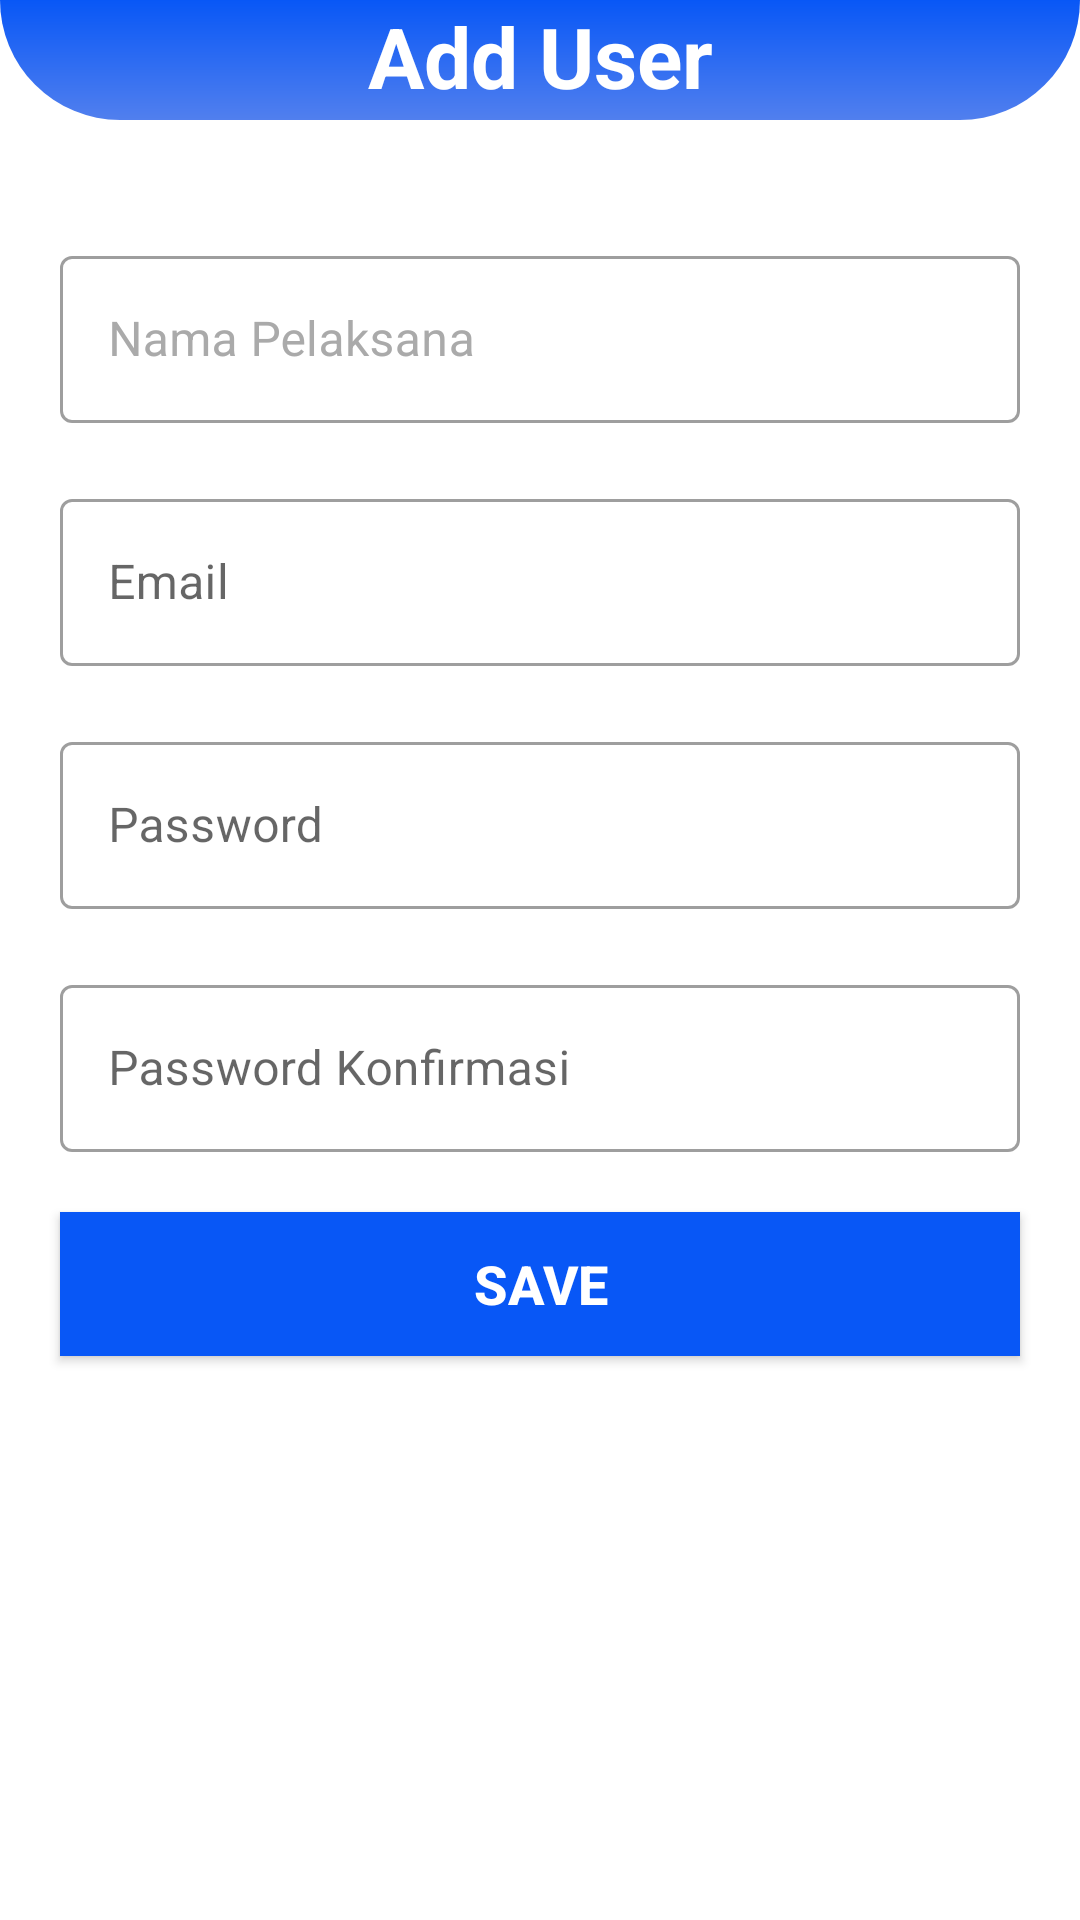

Produce the Android XML layout that renders to this screen, including the resource entries it uses.
<!-- AndroidManifest.xml: application theme Theme.ProjectSchedule -->
<!-- res/layout/activity_add_user.xml -->
<?xml version="1.0" encoding="utf-8"?>
<RelativeLayout xmlns:android="http://schemas.android.com/apk/res/android"
    xmlns:app="http://schemas.android.com/apk/res-auto"
    xmlns:tools="http://schemas.android.com/tools"
    android:layout_width="match_parent"
    android:layout_height="match_parent"
    tools:context=".manager.AddUser">

    <LinearLayout
        android:id="@+id/linearLayout2"
        android:layout_width="match_parent"
        android:layout_height="40dp"
        android:background="@drawable/top_bg"
        app:layout_constraintEnd_toEndOf="parent"
        app:layout_constraintStart_toStartOf="parent"
        app:layout_constraintTop_toTopOf="parent"
        tools:ignore="MissingConstraints"
        android:orientation="horizontal" >

        <TextView
            android:id="@+id/welcome"
            android:layout_width="match_parent"
            android:layout_height="wrap_content"
            android:text="Add User"
            android:textAlignment="center"
            android:textColor="@color/white"
            android:textSize="28sp"
            android:textStyle="bold" />
    </LinearLayout>

    <LinearLayout
        android:layout_width="match_parent"
        android:layout_height="match_parent"
        android:layout_below="@+id/linearLayout2"
        android:layout_marginStart="10dp"
        android:layout_marginTop="30dp"
        android:layout_marginEnd="10dp"
        android:orientation="vertical">

        <com.google.android.material.textfield.TextInputLayout
            android:layout_width="match_parent"
            android:layout_height="wrap_content"
            android:textColorHint="@android:color/darker_gray"
            android:padding="10dp"
            style="@style/Widget.MaterialComponents.TextInputLayout.OutlinedBox">

            <com.google.android.material.textfield.TextInputEditText
                android:id="@+id/et_nama_executive"
                android:layout_width="match_parent"
                android:layout_height="wrap_content"
                android:textColor="?attr/colorOnSecondary"
                android:hint="Nama Pelaksana"/>
        </com.google.android.material.textfield.TextInputLayout>

        <com.google.android.material.textfield.TextInputLayout
            android:layout_width="match_parent"
            android:layout_height="wrap_content"
            android:padding="10dp"
            style="@style/Widget.MaterialComponents.TextInputLayout.OutlinedBox">

            <com.google.android.material.textfield.TextInputEditText
                android:id="@+id/et_email"
                android:layout_width="match_parent"
                android:layout_height="wrap_content"
                android:textColor="?attr/colorOnSecondary"
                android:hint="Email"
                android:inputType="textEmailAddress"/>
        </com.google.android.material.textfield.TextInputLayout>

        <com.google.android.material.textfield.TextInputLayout
            android:layout_width="match_parent"
            android:layout_height="wrap_content"
            android:padding="10dp"
            style="@style/Widget.MaterialComponents.TextInputLayout.OutlinedBox">

            <com.google.android.material.textfield.TextInputEditText
                android:id="@+id/et_password"
                android:layout_width="match_parent"
                android:layout_height="wrap_content"
                android:textColor="?attr/colorOnSecondary"
                android:hint="Password"
                android:inputType="textPassword"/>
        </com.google.android.material.textfield.TextInputLayout>

        <com.google.android.material.textfield.TextInputLayout
            android:layout_width="match_parent"
            android:layout_height="wrap_content"
            android:padding="10dp"
            style="@style/Widget.MaterialComponents.TextInputLayout.OutlinedBox">

            <com.google.android.material.textfield.TextInputEditText
                android:id="@+id/et_confirm_password"
                android:layout_width="match_parent"
                android:layout_height="wrap_content"
                android:textColor="?attr/colorOnSecondary"
                android:hint="Password Konfirmasi"
                android:inputType="textPassword"
                />
        </com.google.android.material.textfield.TextInputLayout>

        <androidx.appcompat.widget.AppCompatButton
            android:id="@+id/btn_tambah_executive"
            android:layout_width="match_parent"
            android:layout_height="wrap_content"
            android:layout_margin="10dp"
            android:background="@color/primary"
            android:text="Save"
            android:textColor="@android:color/white"
            android:textSize="18sp"
            android:textStyle="bold"/>

    </LinearLayout>

</RelativeLayout>
<!-- resources referenced by this layout -->
<resources>
  <color name="primary">#0857F6</color>
  <color name="white">#FFFFFFFF</color>
  <!-- drawable top_bg (drawable) -->
  <?xml version="1.0" encoding="utf-8"?>
  <shape xmlns:android="http://schemas.android.com/apk/res/android"
      android:shape="rectangle">
      <gradient
          android:startColor="@color/primary"
          android:endColor="@color/secondary"
          android:angle="120"/>
      <corners
          android:bottomLeftRadius="120dp"
          android:bottomRightRadius="120dp"/>
  </shape>
  <style name="Theme.ProjectSchedule" parent="Theme.MaterialComponents.DayNight.NoActionBar">
          
          <item name="colorPrimary">@color/primary</item>
          <item name="colorPrimaryVariant">@color/secondary</item>
          <item name="colorOnPrimary">@color/white</item>
          
          <item name="colorSecondary">@color/primary</item>
          <item name="colorSecondaryVariant">@color/teal_700</item>
          <item name="colorOnSecondary">@color/black</item>
          
          <item name="android:statusBarColor">@color/primary</item>
          
  
      </style>
  <color name="secondary">#517FEE</color>
  <color name="teal_700">#FF018786</color>
  <color name="black">#FF000000</color>
</resources>
